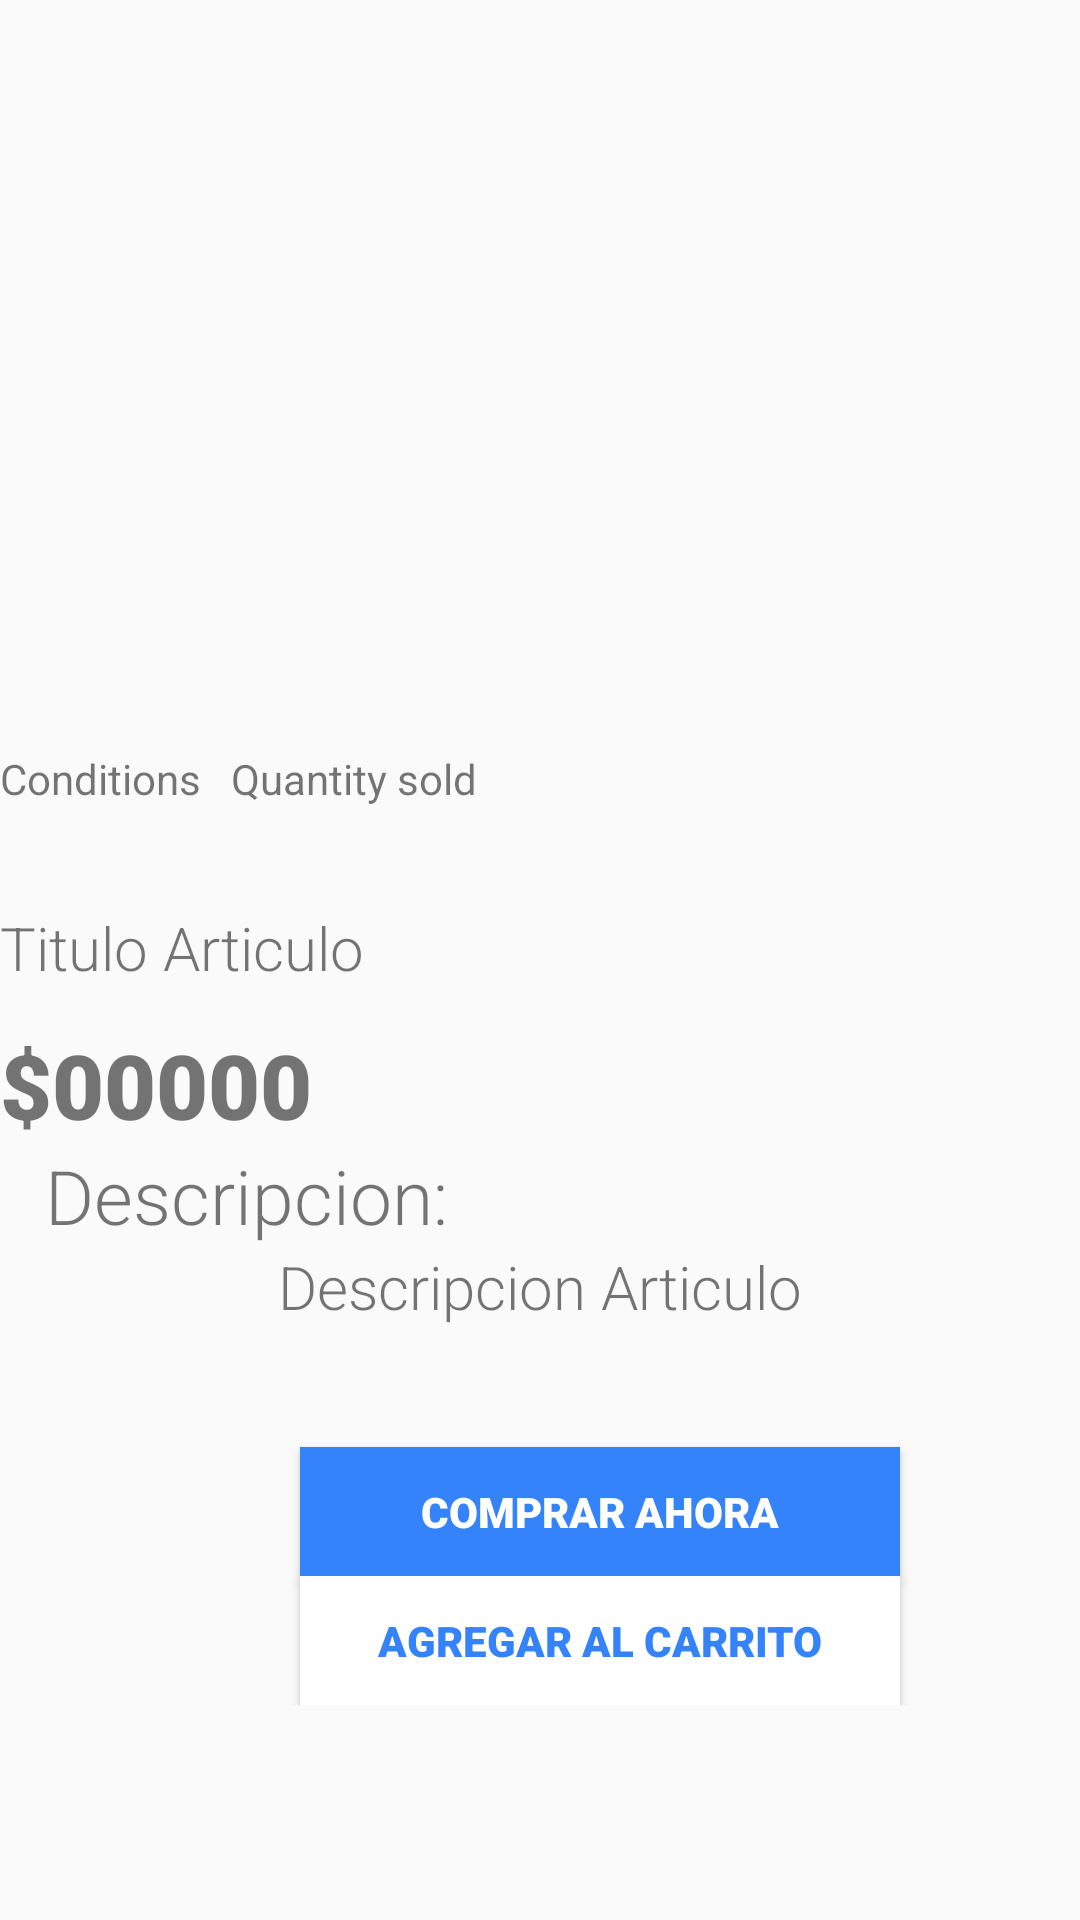

Here is an Android app screen rendered from its layout file. Give the layout XML and the strings, colors and styles it references.
<!-- AndroidManifest.xml: application theme AppTheme -->
<!-- res/layout/activity_article_detail.xml -->
<?xml version="1.0" encoding="utf-8"?>
<LinearLayout xmlns:android="http://schemas.android.com/apk/res/android"
    xmlns:app="http://schemas.android.com/apk/res-auto"
    xmlns:tools="http://schemas.android.com/tools"
    android:layout_width="match_parent"
    android:layout_height="wrap_content"
    android:orientation="vertical"
    tools:context=".ArticleDetailActivity">

    <ScrollView
        android:layout_width="match_parent"
        android:layout_height="match_parent">

        <LinearLayout
            android:layout_width="match_parent"
            android:layout_height="match_parent"
            android:orientation="vertical">

            <ProgressBar
                android:id="@+id/progressBarD"
                style="@style/Widget.AppCompat.ProgressBar.Horizontal"
                android:layout_width="match_parent"
                android:layout_height="30dp"
                android:indeterminate="true"
                android:visibility="gone"
                tools:visibility="visible" />
            <androidx.recyclerview.widget.RecyclerView
                android:id="@+id/imagesArticleDetail"
                android:layout_width="match_parent"
                android:layout_height="250dp"
                android:orientation="horizontal"
                app:layout_constraintEnd_toEndOf="parent"
                app:layout_constraintStart_toStartOf="parent"
                app:layout_constraintTop_toTopOf="parent"
                tools:itemCount="7"
                tools:listitem="@layout/image_detail" />

            <LinearLayout
                android:layout_width="match_parent"
                android:layout_height="wrap_content"
                android:orientation="vertical">

                <LinearLayout
                    android:layout_width="match_parent"
                    android:layout_height="wrap_content"
                    android:orientation="horizontal"
                    android:layout_marginBottom="-45dp">

                    <TextView
                        android:id="@+id/textViewArticleCondition"
                        android:layout_width="wrap_content"
                        android:layout_height="wrap_content"
                        android:text="@string/conditions_article"
                        app:layout_constraintBottom_toTopOf="@+id/textViewArticle"
                        app:layout_constraintEnd_toEndOf="parent"
                        app:layout_constraintHorizontal_bias="0.0"
                        app:layout_constraintStart_toStartOf="parent" />


                    <TextView
                        android:id="@+id/textViewArticleQuantitySold"
                        android:layout_width="wrap_content"
                        android:layout_height="wrap_content"
                        android:text="@string/quantity_sold"
                        android:layout_marginLeft="10dp"
                        app:layout_constraintEnd_toEndOf="parent" />

                    <ImageButton
                        android:id="@+id/imgBtnShare"
                        android:layout_width="46dp"
                        android:layout_height="49dp"
                        android:layout_marginLeft="200dp"
                        app:srcCompat="@drawable/ic_share_product" />
                </LinearLayout>

                <TextView
                    android:id="@+id/textViewArticle"
                    style="@style/EstiloArticleTitle"
                    android:layout_width="wrap_content"
                    android:layout_height="wrap_content"
                    android:layout_marginTop="48dp"
                    android:text="@string/titulo_articulo"
                    android:layout_marginEnd="50dp" />

                <TextView
                    android:id="@+id/textViewArticlePrice"
                    style="@style/EstiloArticlePrice"
                    android:layout_width="wrap_content"
                    android:layout_height="wrap_content"
                    android:layout_marginTop="12dp"
                    android:text="$00000"
                    android:layout_marginRight="100dp"
                    app:layout_constraintTop_toBottomOf="@+id/textViewArticle" />

                <TextView
                    android:id="@+id/textViewDescriptionTitle"
                    style="@style/EstiloArticleTitle"
                    android:layout_width="wrap_content"
                    android:layout_height="wrap_content"
                    android:layout_marginStart="15dp"
                    android:text="@string/descripcionTitle"
                    android:textSize="25dp"/>

                <TextView
                    android:id="@+id/textViewArticleDescriptionBody"
                    style="@style/EstiloArticleTitle"
                    android:layout_width="match_parent"
                    android:layout_height="wrap_content"
                    android:text="@string/_body"
                    android:textAlignment="center" />

                <Button
                    android:id="@+id/btnComprar"
                    style="@style/EstiloBtnComprar"
                    android:layout_width="200dp"
                    android:layout_height="43dp"
                    android:layout_marginTop="40dp"
                    android:text="@string/comprar"
                    android:layout_marginLeft="100dp" />

                <Button
                    android:id="@+id/btnAgregarAlCarrito"
                    style="@style/EstiloBtnAgregarAlCarrito"
                    android:layout_width="200dp"
                    android:layout_height="43dp"
                    android:text="@string/agregar_al_carrito"
                    android:layout_marginLeft="100dp"
                    app:layout_constraintBottom_toBottomOf="parent"
                    app:layout_constraintEnd_toEndOf="parent"
                    app:layout_constraintHorizontal_bias="0.497"
                    app:layout_constraintStart_toStartOf="parent"
                    app:layout_constraintTop_toBottomOf="@+id/btnComprar"
                    app:layout_constraintVertical_bias="0.0" />




            </LinearLayout>

        </LinearLayout>
    </ScrollView>
</LinearLayout>
<!-- res/layout/image_detail.xml (included above) -->
<?xml version="1.0" encoding="utf-8"?>
<LinearLayout xmlns:android="http://schemas.android.com/apk/res/android"
    xmlns:app="http://schemas.android.com/apk/res-auto"
    xmlns:tools="http://schemas.android.com/tools"
    android:layout_width="match_parent"
    android:layout_height="match_parent"
    android:orientation="horizontal">


        <ImageView
            android:id="@+id/articleListImage"
            android:layout_width="match_parent"
            android:layout_height="wrap_content"
            app:layout_constraintBottom_toBottomOf="parent"
            app:layout_constraintEnd_toEndOf="parent"
            app:layout_constraintHorizontal_bias="0.495"
            app:layout_constraintStart_toStartOf="parent"
            app:layout_constraintTop_toTopOf="parent" />


</LinearLayout>
<!-- resources referenced by this layout -->
<resources>
  <!-- drawable ic_share_product (drawable-anydpi) -->
  <vector xmlns:android="http://schemas.android.com/apk/res/android"
      android:width="24dp"
      android:height="24dp"
      android:viewportWidth="24"
      android:viewportHeight="24"
      android:tint="#070102"
      android:alpha="0.8">
      <path
          android:fillColor="#FF000000"
          android:pathData="M18,16.08c-0.76,0 -1.44,0.3 -1.96,0.77L8.91,12.7c0.05,-0.23 0.09,-0.46 0.09,-0.7s-0.04,-0.47 -0.09,-0.7l7.05,-4.11c0.54,0.5 1.25,0.81 2.04,0.81 1.66,0 3,-1.34 3,-3s-1.34,-3 -3,-3 -3,1.34 -3,3c0,0.24 0.04,0.47 0.09,0.7L8.04,9.81C7.5,9.31 6.79,9 6,9c-1.66,0 -3,1.34 -3,3s1.34,3 3,3c0.79,0 1.5,-0.31 2.04,-0.81l7.12,4.16c-0.05,0.21 -0.08,0.43 -0.08,0.65 0,1.61 1.31,2.92 2.92,2.92 1.61,0 2.92,-1.31 2.92,-2.92s-1.31,-2.92 -2.92,-2.92z"/>
  </vector>
  <string name="_body">Descripcion Articulo</string>
  <string name="agregar_al_carrito">Agregar al carrito</string>
  <string name="comprar">Comprar Ahora</string>
  <string name="conditions_article">Conditions</string>
  <string name="descripcionTitle">Descripcion:</string>
  <string name="quantity_sold">Quantity sold</string>
  <string name="titulo_articulo">Titulo Articulo</string>
  <style name="EstiloArticlePrice">
          <item name="android:textColor">@color/vpi__background_holo_dark</item>
          <item name="fontFamily">sans-serif-black</item>
          <item name="android:textSize">30dp </item>
      </style>
  <style name="EstiloArticleTitle">
          <item name="android:textColor">@color/vpi__background_holo_dark</item>
          <item name="fontFamily">sans-serif-light</item>
          <item name="android:textSize">20dp</item>
      </style>
  <style name="EstiloBtnAgregarAlCarrito">
          <item name="android:textColor">@color/colorBtnTextAgregarCarrito</item>
          <item name="fontFamily">sans-serif-black</item>
          <item name="android:background">@android:color/white </item>
      </style>
  <style name="EstiloBtnComprar">
          <item name="android:textColor">@android:color/white</item>
          <item name="fontFamily">sans-serif-black</item>
          <item name="android:background">@color/colorBtnBackGroundComprar </item>
      </style>
  <style name="AppTheme" parent="Theme.AppCompat.Light.DarkActionBar">
          
          <item name="colorPrimary">#FFEB3B</item>
          <item name="colorPrimaryDark">@android:color/holo_orange_dark</item>
          <item name="colorAccent">@color/colorAccent</item>
      </style>
  <color name="colorBtnTextAgregarCarrito">#3483FA</color>
  <color name="colorBtnBackGroundComprar">#3483FA</color>
  <color name="colorAccent">#03DAC5</color>
</resources>
